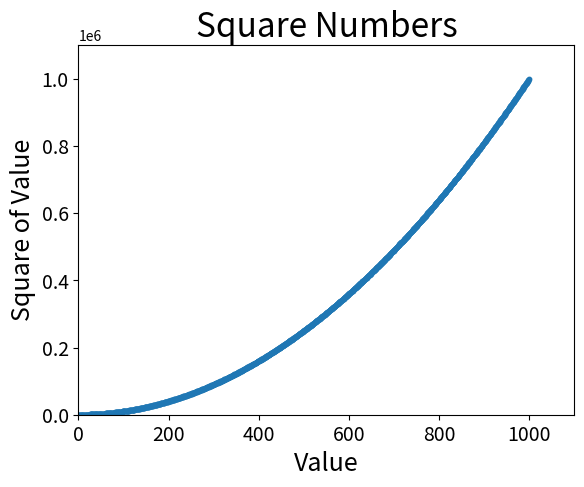

Write the Python code that produced this figure.
import matplotlib.pyplot as plt
x_values = list(range(1000))
squares = [x**2 for x in x_values]
plt.scatter(x_values, squares, s=10)
plt.title("Square Numbers", fontsize=24)
plt.xlabel("Value", fontsize=18)
plt.ylabel("Square of Value", fontsize=18)
plt.tick_params(axis='both', which='major',
 labelsize=14)
plt.axis([0, 1100, 0, 1100000])
plt.show()